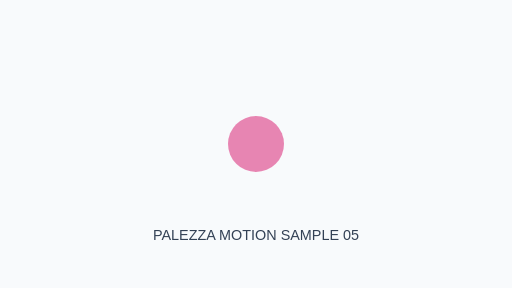
t = 0.00 s
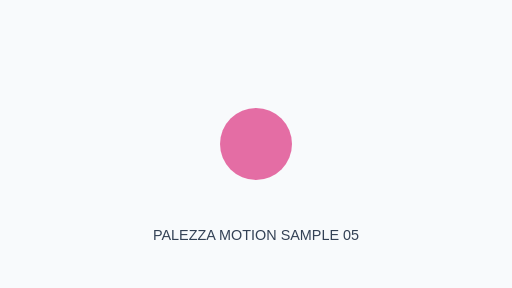
t = 0.25 s
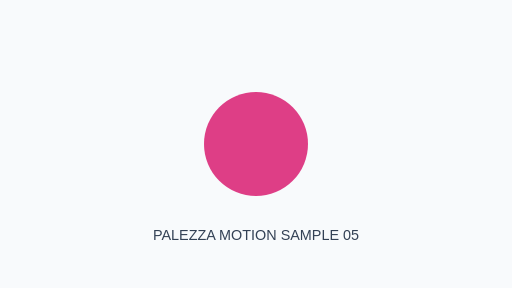
t = 0.75 s
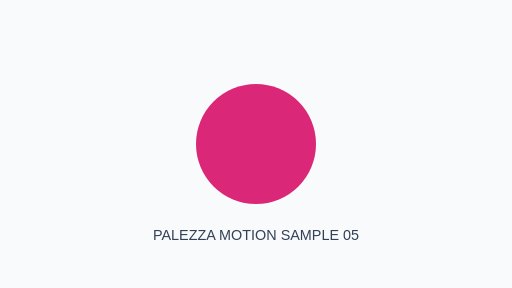
t = 1.00 s
t = 1.25 s: frame unchanged from t = 0.75 s, image omitted
t = 1.75 s: frame unchanged from t = 0.25 s, image omitted

The animated SVG that drew these frames (rendered in a browser with its animation timeline set to each time). Animation: 2 SMIL elements (animate=2); one cycle of 2.00 s, repeats indefinitely.

<svg xmlns="http://www.w3.org/2000/svg" width="640" height="360" viewBox="0 0 640 360">
<rect width="640" height="360" fill="#F8FAFC"/>
<circle cx="320" cy="180" r="48" fill="#DB2777">
<animate attributeName="r" values="35;75;35" dur="2s" repeatCount="indefinite"/>
<animate attributeName="opacity" values=".55;1;.55" dur="2s" repeatCount="indefinite"/>
</circle>
<text x="320" y="300" text-anchor="middle" font-family="Arial,sans-serif" font-size="18" fill="#334155">PALEZZA MOTION SAMPLE 05</text></svg>
